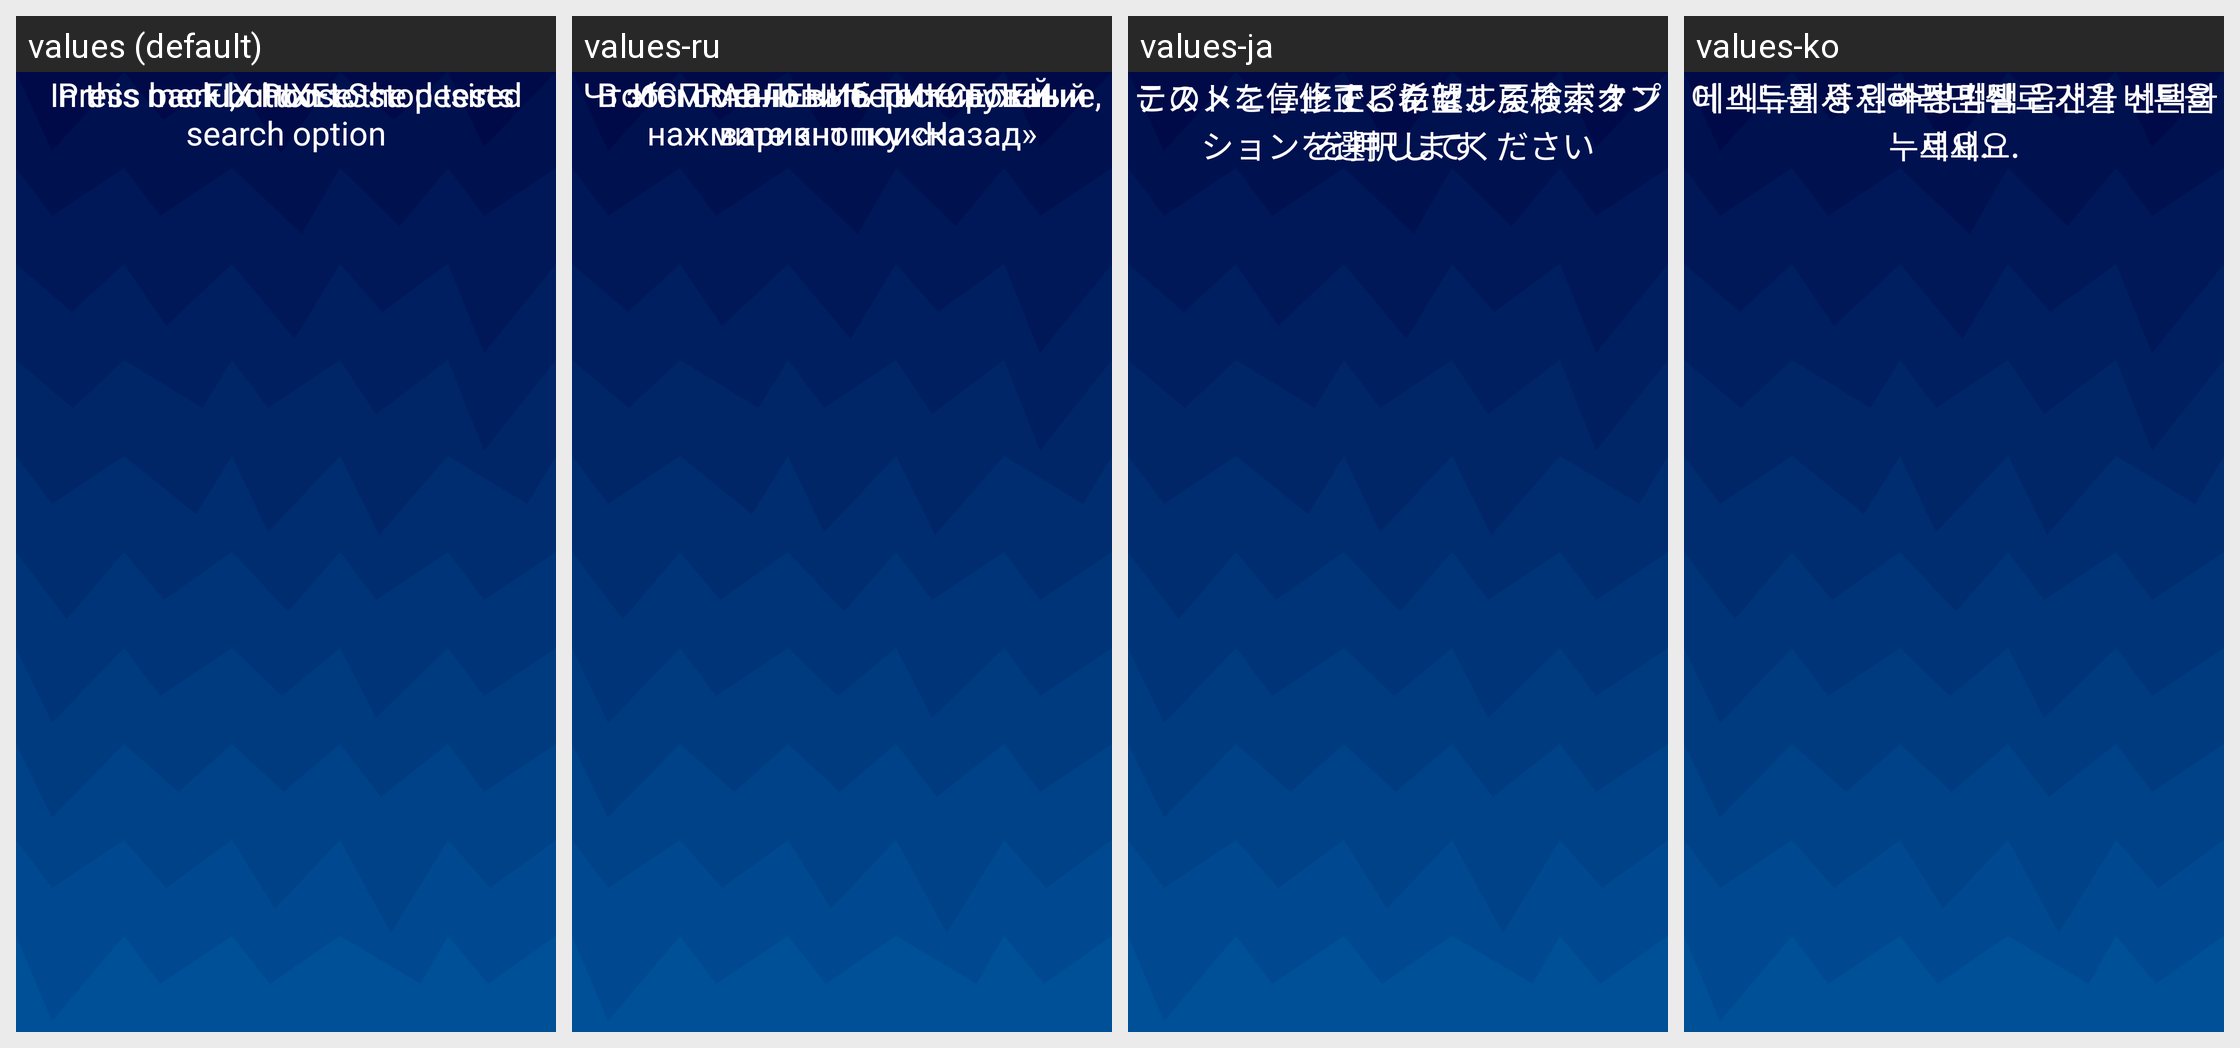

Here is an Android app screen in its default locale and in the app's own translations. Write out the translated-string differences for the strings that appear on this screen.
Android screen res/layout/fragment_fix_pixels_menu.xml rendered under 4 locales, left to right: values (default), values-ru, values-ja, values-ko. Device: Nexus 5 (rendered at 1080×1920; each locale shown at half size, 540×960, under a caption strip naming it); theme Theme.BadPixelSearch.
Other locales in the repository, not shown: values-ar, values-cs-rCZ, values-es, values-hi, values-id, values-it, values-pt, values-pt-rBR, values-ro, values-tr.
Strings drawn on this screen, with the default value and each locale's value (text and hints the layout hard-codes, and strings that could not be matched under every locale, appear in the picture but are not listed):

fix_tests
  values: FIX PIXELS
  values-ru: ИСПРАВЛЕНИЕ ПИКСЕЛЕЙ
  values-ja: 修正ピクセル
  values-ko: 수정픽셀

choose
  values: In this menu, choose the desired search option
  values-ru: В этом меню выберите нужный вариант поиска
  values-ja: このメニューで、希望する検索オプションを選択してください
  values-ko: 이 메뉴에서 원하는 검색 옵션을 선택하세요.

touch
  values: Press back button to stop tests
  values-ru: Чтобы остановить тестирование, нажмите кнопку «Назад»
  values-ja: テストを停止するには、戻るボタンを押します
  values-ko: 테스트를 중지하려면 뒤로 가기 버튼을 누르세요.
